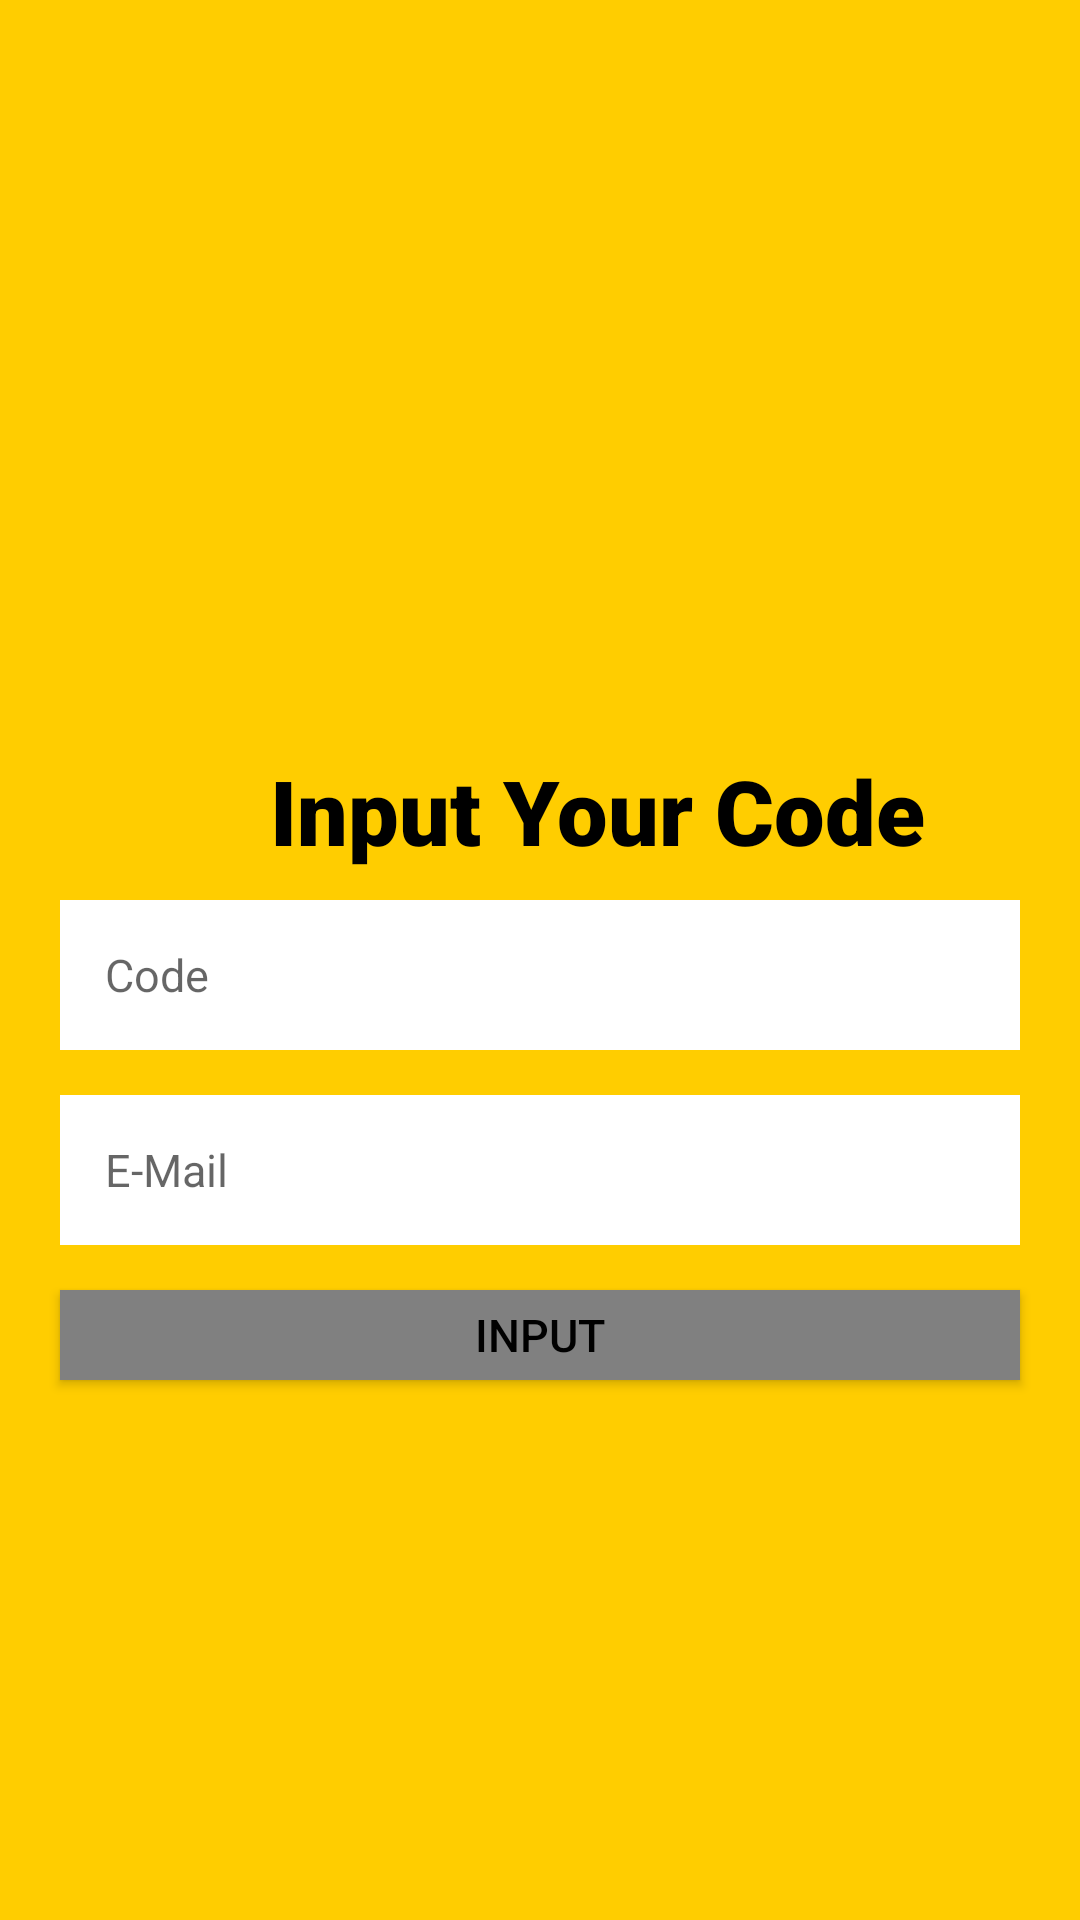

Android layout source for this screen:
<!-- AndroidManifest.xml: application theme AppTheme -->
<!-- res/layout/activity_inputcode.xml -->
<?xml version="1.0" encoding="utf-8"?>
<RelativeLayout xmlns:android="http://schemas.android.com/apk/res/android"
    xmlns:app="http://schemas.android.com/apk/res-auto"
    xmlns:tools="http://schemas.android.com/tools"
    android:layout_width="match_parent"
    android:layout_height="match_parent"
    android:id="@+id/activity_inputcode"
    android:background="#FFCD00"
    tools:context=".inputcode">

    <TextView
        android:layout_width="250dp"
        android:layout_height="45dp"
        android:layout_alignParentTop="true"
        android:layout_marginLeft="90dp"
        android:layout_marginTop="250dp"
        android:fontFamily="sans-serif-black"
        android:text="@string/inputcodey"
        android:textColor="@color/black"
        android:textSize="30sp"
        android:textStyle="bold" />

    <EditText
        android:id="@+id/code1"
        android:layout_width="match_parent"
        android:layout_height="50dp"
        android:hint="@string/code"
        android:layout_marginLeft="20dp"
        android:layout_marginRight="20dp"
        android:layout_marginTop="300dp"
        android:padding="15dp"
        android:inputType="textShortMessage"
        android:background="#FFFFFF"
        android:textSize="15sp" />

    <EditText
        android:id="@+id/name1"
        android:layout_width="match_parent"
        android:layout_height="50dp"
        android:hint="@string/inputname"
        android:layout_marginLeft="20dp"
        android:layout_marginRight="20dp"
        android:layout_marginTop="365dp"
        android:padding="15dp"
        android:inputType="textShortMessage"
        android:background="#FFFFFF"
        android:textSize="15sp" />


    <Button
        android:id="@+id/btn_login"
        android:layout_width="match_parent"
        android:layout_height="30dp"
        android:layout_below="@id/name1"
        android:background="#808080"
        android:layout_marginLeft="20dp"
        android:layout_marginRight="20dp"
        android:layout_marginTop="15dp"
        android:textColor="@android:color/black"
        android:textSize="15sp"
        android:text="@string/input"
        android:textAlignment="center"
        android:gravity="center" />



</RelativeLayout>
<!-- resources referenced by this layout -->
<resources>
  <color name="black">#FF000000</color>
  <string name="code">Code</string>
  <string name="input">Input</string>
  <string name="inputcodey">Input Your Code</string>
  <string name="inputname">E-Mail</string>
  <style name="AppTheme" parent="Theme.AppCompat.Light.NoActionBar">
          
          <item name="colorPrimary">#FFCD00</item>
          <item name="colorPrimaryDark">#FFCD00</item>
          <item name="colorAccent">#FFCD00</item>
      </style>
</resources>
